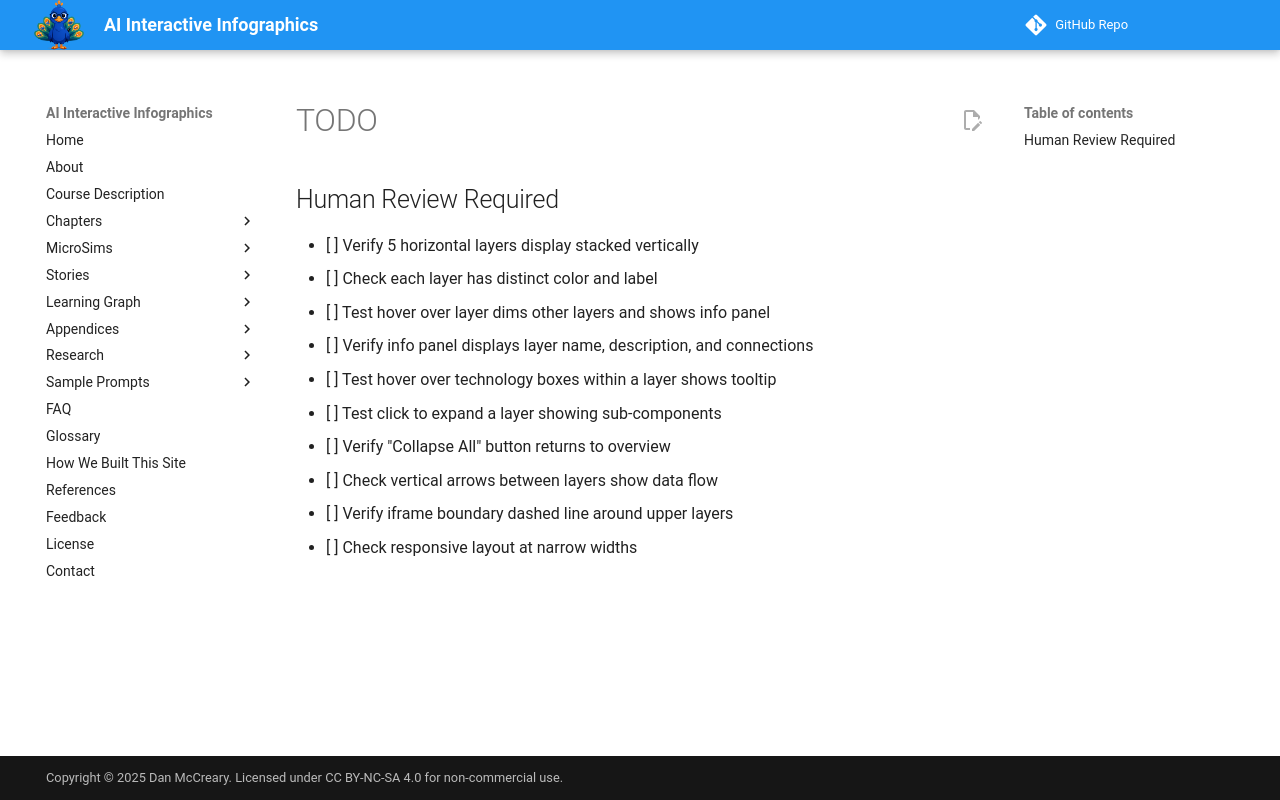

repository: dmccreary/infographics · page: sims/web-fundamentals-architecture/TODO/index.html · generator: mkdocs

## Human Review Required

- [ ] Verify 5 horizontal layers display stacked vertically
- [ ] Check each layer has distinct color and label
- [ ] Test hover over layer dims other layers and shows info panel
- [ ] Verify info panel displays layer name, description, and connections
- [ ] Test hover over technology boxes within a layer shows tooltip
- [ ] Test click to expand a layer showing sub-components
- [ ] Verify "Collapse All" button returns to overview
- [ ] Check vertical arrows between layers show data flow
- [ ] Verify iframe boundary dashed line around upper layers
- [ ] Check responsive layout at narrow widths
